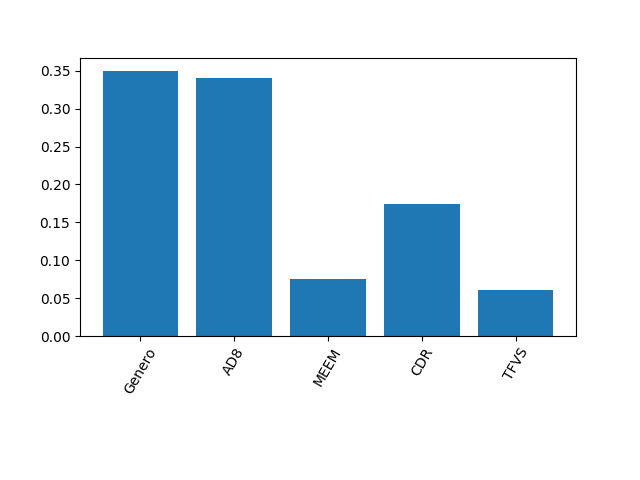

The file beside this chart, header and first rows:
0.34987381344310947, 0.33993345210637016, 0.07495681871375934, 0.17401215424010422, 0.06122376149665695
5.551115123125783e-17, 1.1102230246251565e-16, 2.7755575615628914e-17, 8.326672684688674e-17, 2.0816681711721685e-17
